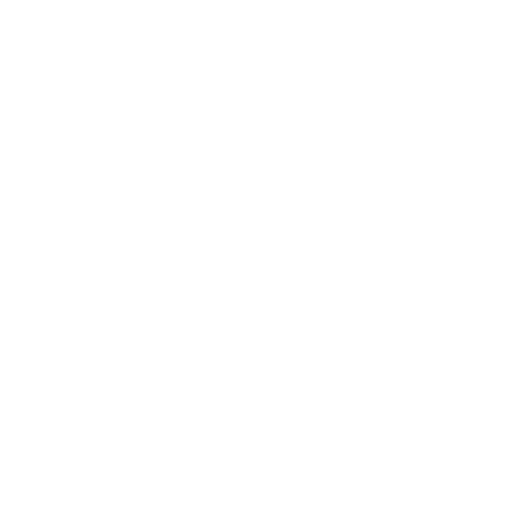
t = 0.00 s
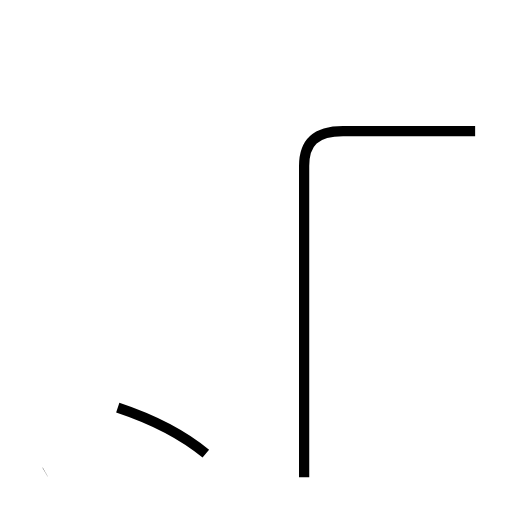
t = 1.77 s
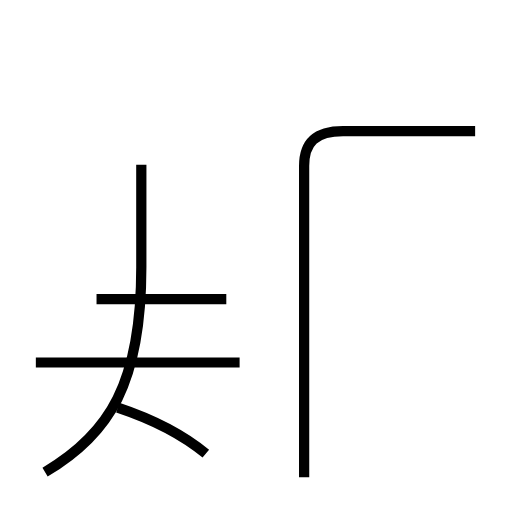
t = 3.75 s
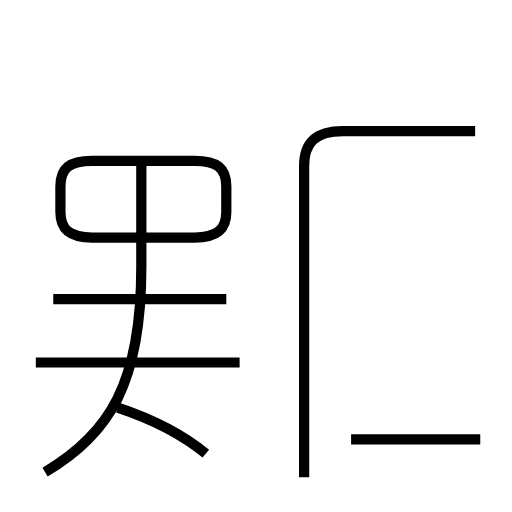
t = 5.56 s
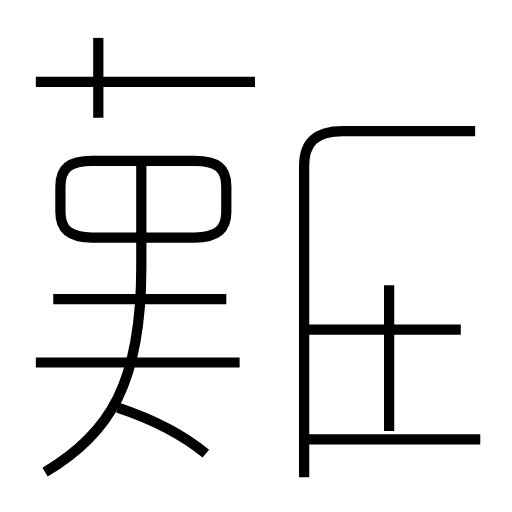
t = 7.45 s
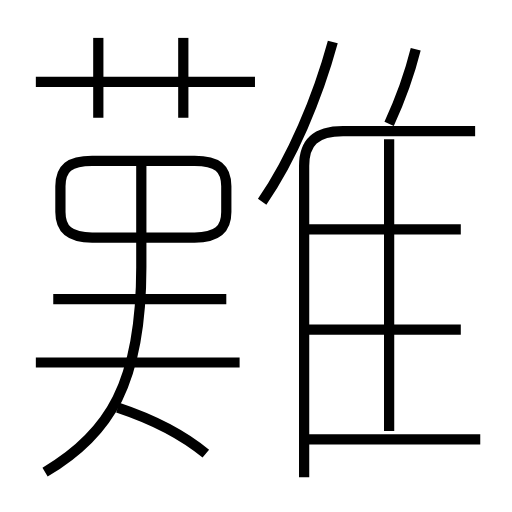
t = 9.32 s

The animated SVG that drew these frames (rendered in a browser with its animation timeline set to each time). Animation: 15 SMIL elements (animate=15); one cycle of 9.32 s.

<?xml version='1.0' encoding='utf-8'?>
<svg viewBox="0.0 -6.0 50.0 50.0" version="1.1" xmlns="http://www.w3.org/2000/svg"><rect x="-1000" y="-1000" width="2000" height="2000" stroke="white" fill="white" /><g style="fill:none;stroke:#000000;stroke-width:1"><path d="M 29.7 2.6 L 29.7 -27.8 C 29.7 -30.1 30.8 -31.2 33.5 -31.2 L 46.4 -31.2 " transform="translate(0.0 38.0)" stroke-dasharray="49.19386886113167" stroke-dashoffset="49.19386886113167"><animate attributeName="stroke-dashoffset" from="49.19386886113167" to="0" dur="1.47581606583395s" begin="0s; anim_end.end" fill="freeze" id="anim0" /></path><path d="M 20.1 0.3 C 17.8 -1.6 14.5 -3.2 11.5 -4.2 " transform="translate(0.0 38.0)" stroke-dasharray="9.756390823056817" stroke-dashoffset="9.756390823056817"><animate attributeName="stroke-dashoffset" from="9.756390823056817" to="0" dur="0.2926917246917045s" begin="anim0.end" fill="freeze" id="anim1" /></path><path d="M 4.4 2.1 C 10.7 -1.6 13.8 -6.6 13.8 -17.9 L 13.8 -27.9 " transform="translate(0.0 38.0)" stroke-dasharray="33.37683362044682" stroke-dashoffset="33.37683362044682"><animate attributeName="stroke-dashoffset" from="33.37683362044682" to="0" dur="1.0013050086134045s" begin="anim1.end" fill="freeze" id="anim2" /></path><path d="M 23.4 -8.6 L 3.5 -8.6 " transform="translate(0.0 38.0)" stroke-dasharray="19.9" stroke-dashoffset="19.9"><animate attributeName="stroke-dashoffset" from="19.9" to="0" dur="0.597s" begin="anim2.end" fill="freeze" id="anim3" /></path><path d="M 22.1 -14.8 L 5.2 -14.8 " transform="translate(0.0 38.0)" stroke-dasharray="16.900000000000002" stroke-dashoffset="16.900000000000002"><animate attributeName="stroke-dashoffset" from="16.900000000000002" to="0" dur="0.507s" begin="anim3.end" fill="freeze" id="anim4" /></path><path d="M 9.0 -20.8 L 19.0 -20.8 C 21.2 -20.8 22.1 -21.6 22.1 -23.3 L 22.1 -25.8 C 22.1 -27.6 21.2 -28.3 19.0 -28.3 L 9.0 -28.3 C 6.8 -28.3 5.9 -27.6 5.9 -25.8 L 5.9 -23.3 C 5.9 -21.6 6.8 -20.8 9.0 -20.8 Z " transform="translate(0.0 38.0)" stroke-dasharray="43.42600753241905" stroke-dashoffset="43.42600753241905"><animate attributeName="stroke-dashoffset" from="43.42600753241905" to="0" dur="1.3027802259725714s" begin="anim4.end" fill="freeze" id="anim5" /></path><path d="M 46.9 -1.1 L 30.1 -1.1 " transform="translate(0.0 38.0)" stroke-dasharray="16.799999999999997" stroke-dashoffset="16.799999999999997"><animate attributeName="stroke-dashoffset" from="16.799999999999997" to="0" dur="0.5039999999999999s" begin="anim5.end" fill="freeze" id="anim6" /></path><path d="M 9.6 -32.5 L 9.6 -40.3 " transform="translate(0.0 38.0)" stroke-dasharray="7.799999999999997" stroke-dashoffset="7.799999999999997"><animate attributeName="stroke-dashoffset" from="7.799999999999997" to="0" dur="0.2339999999999999s" begin="anim6.end" fill="freeze" id="anim7" /></path><path d="M 45.0 -11.8 L 29.6 -11.8 " transform="translate(0.0 38.0)" stroke-dasharray="15.399999999999999" stroke-dashoffset="15.399999999999999"><animate attributeName="stroke-dashoffset" from="15.399999999999999" to="0" dur="0.46199999999999997s" begin="anim7.end" fill="freeze" id="anim8" /></path><path d="M 24.9 -36.0 L 3.5 -36.0 " transform="translate(0.0 38.0)" stroke-dasharray="21.4" stroke-dashoffset="21.4"><animate attributeName="stroke-dashoffset" from="21.4" to="0" dur="0.6419999999999999s" begin="anim8.end" fill="freeze" id="anim9" /></path><path d="M 38.0 -1.9 L 38.0 -30.4 " transform="translate(0.0 38.0)" stroke-dasharray="28.5" stroke-dashoffset="28.5"><animate attributeName="stroke-dashoffset" from="28.5" to="0" dur="0.855s" begin="anim9.end" fill="freeze" id="anim10" /></path><path d="M 17.9 -32.5 L 17.9 -40.3 " transform="translate(0.0 38.0)" stroke-dasharray="7.799999999999997" stroke-dashoffset="7.799999999999997"><animate attributeName="stroke-dashoffset" from="7.799999999999997" to="0" dur="0.2339999999999999s" begin="anim10.end" fill="freeze" id="anim11" /></path><path d="M 45.0 -21.6 L 29.6 -21.6 " transform="translate(0.0 38.0)" stroke-dasharray="15.399999999999999" stroke-dashoffset="15.399999999999999"><animate attributeName="stroke-dashoffset" from="15.399999999999999" to="0" dur="0.46199999999999997s" begin="anim11.end" fill="freeze" id="anim12" /></path><path d="M 25.6 -24.3 C 28.5 -28.5 31.0 -34.4 32.5 -39.9 " transform="translate(0.0 38.0)" stroke-dasharray="17.131636058393674" stroke-dashoffset="17.131636058393674"><animate attributeName="stroke-dashoffset" from="17.131636058393674" to="0" dur="0.5139490817518102s" begin="anim12.end" fill="freeze" id="anim13" /></path><path d="M 38.0 -31.9 C 39.1 -34.3 40.0 -36.8 40.6 -39.2" transform="translate(0.0 38.0)" stroke-dasharray="7.759992836906743" stroke-dashoffset="7.759992836906743"><animate attributeName="stroke-dashoffset" from="7.759992836906743" to="0" dur="0.23279978510720226s" begin="anim13.end" fill="freeze" id="anim_end" /></path></g></svg>
